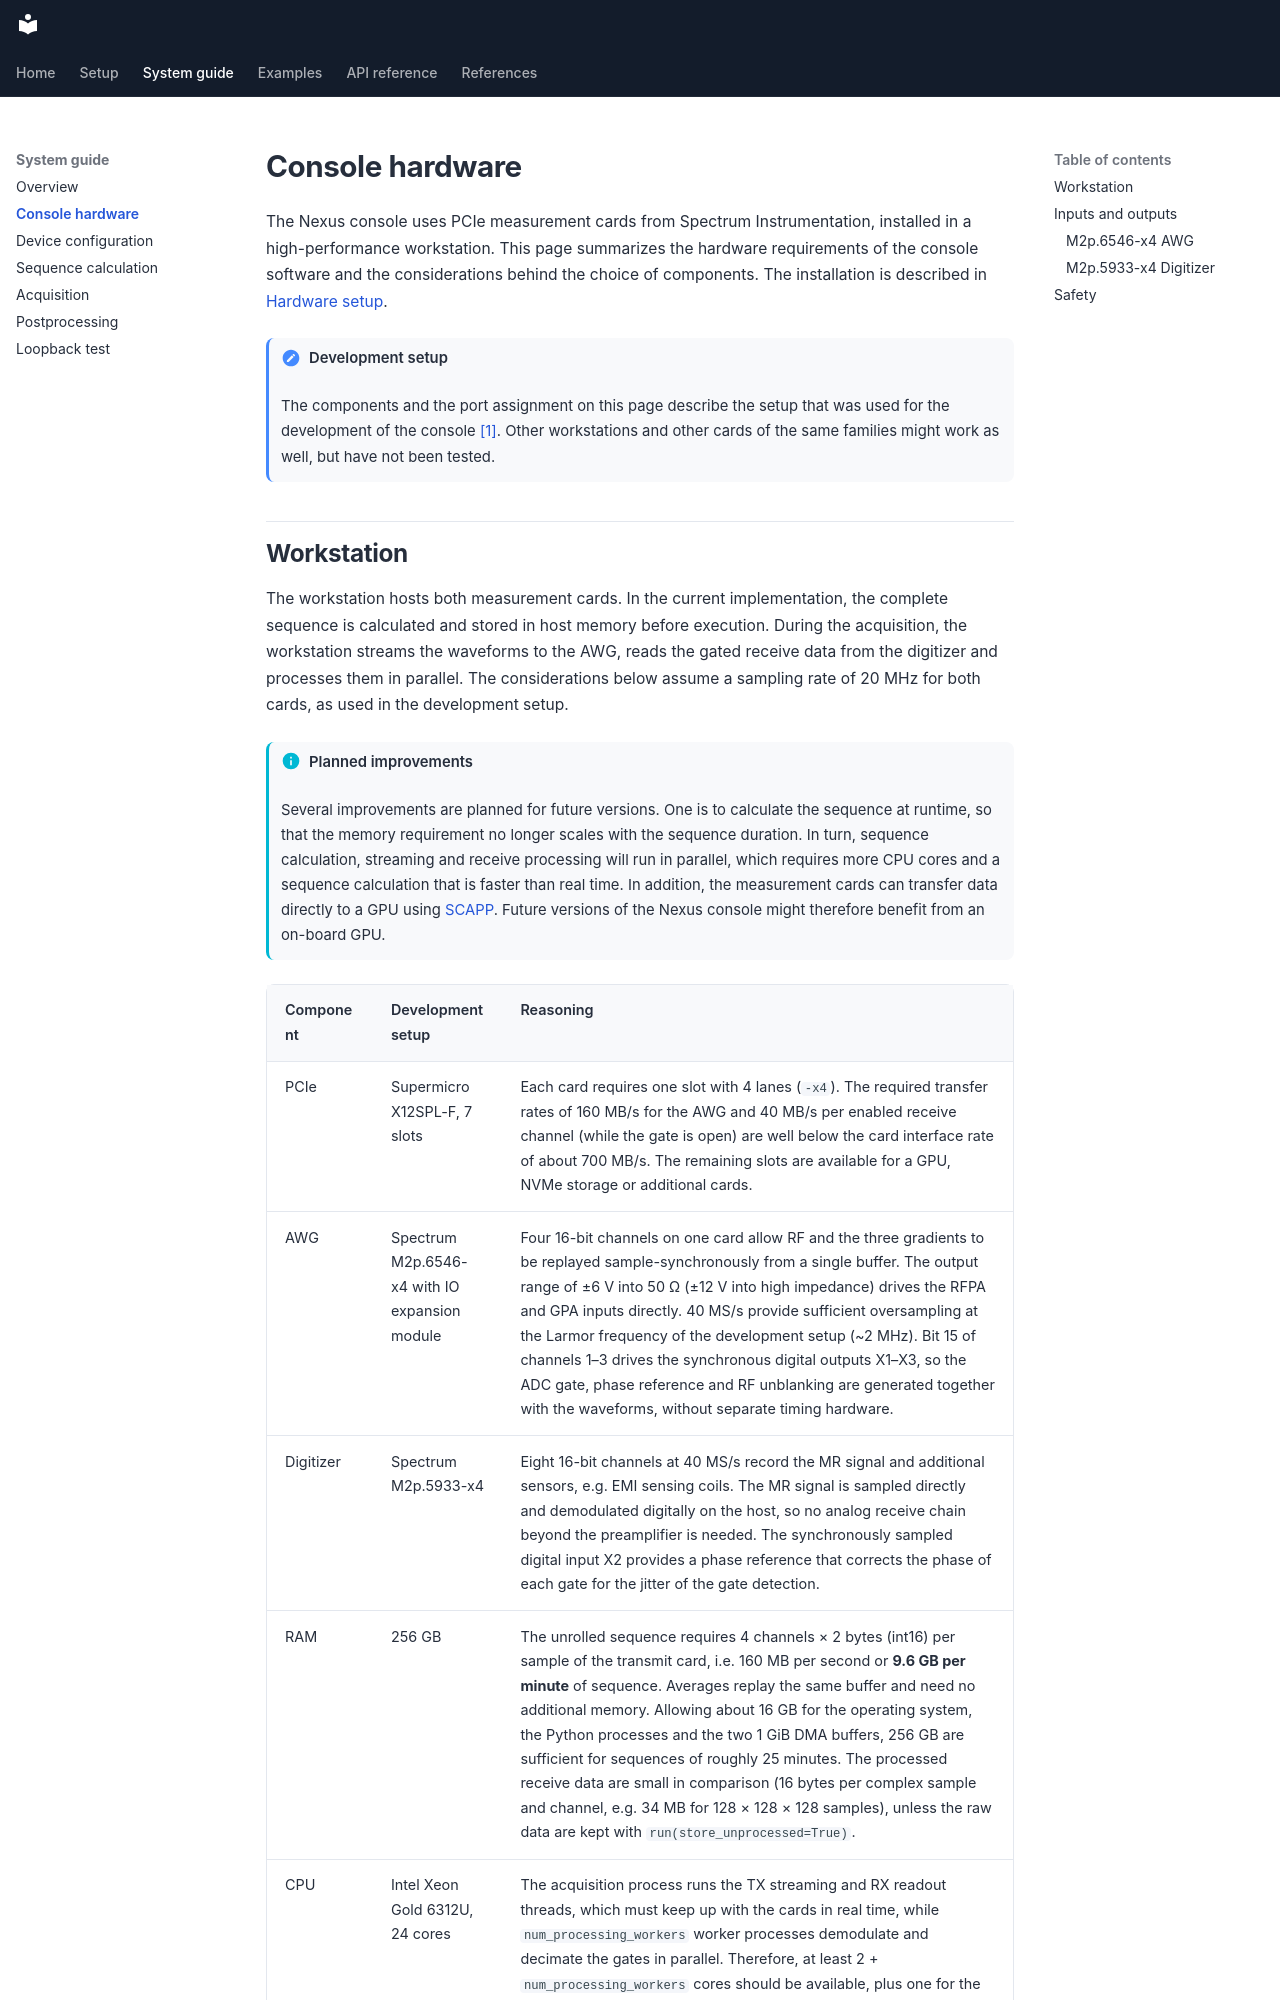

repository: schote/nexus-console · page: system/hardware/index.html · generator: mkdocs

# Console hardware

The Nexus console uses PCIe measurement cards from Spectrum Instrumentation, installed in a high-performance workstation. This page summarizes the hardware requirements of the console software and the considerations behind the choice of components. The installation is described in [Hardware setup](../setup/hardware-setup.md).

!!! note "Development setup"
    The components and the port assignment on this page describe the setup that was used for the development of the console [[1]](../references.md#ref-1). Other workstations and other cards of the same families might work as well, but have not been tested.
